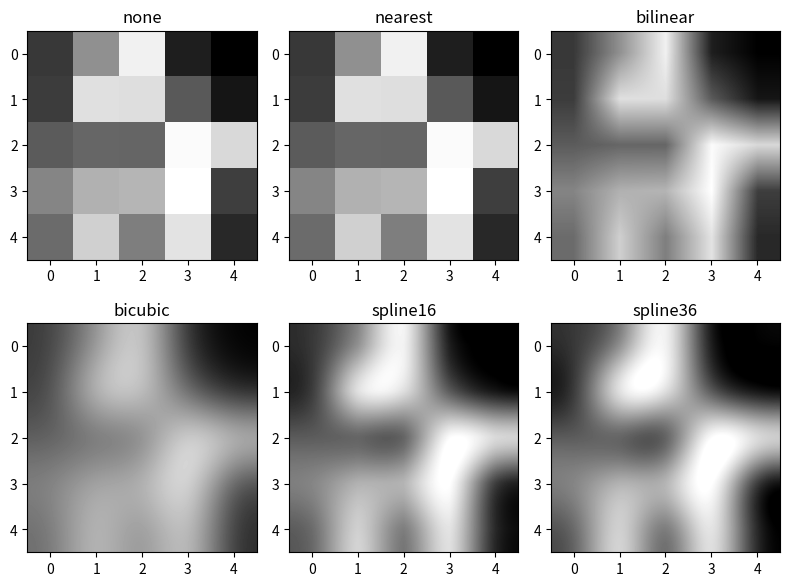

This figure's Python source:
import matplotlib.pyplot as plt
import numpy as np

methods = ['none','nearest','bilinear', 'bicubic','spline16','spline36']
grid = np.random.rand(5,5)

fig, axs = plt.subplots(nrows=2, ncols=3, figsize=(8, 6))

for ax, method in zip(axs.flat, methods):
    ax.imshow(grid, interpolation=method, cmap='gray')
    ax.set_title(method)

plt.tight_layout(), plt.show()